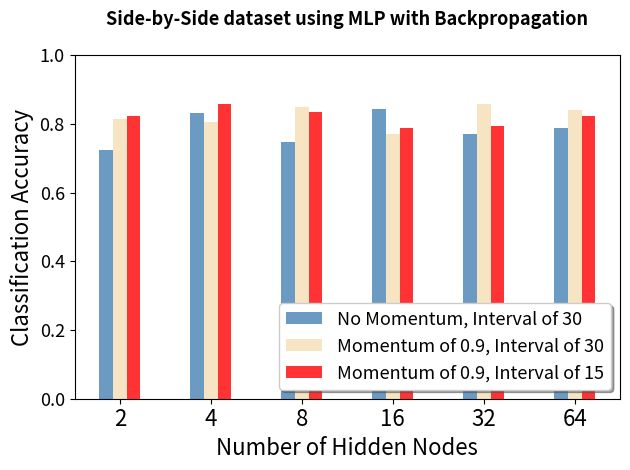

This chart was generated by the following Python code:
import numpy as np
import matplotlib.pyplot as plt

n_groups = 6

bpNoMomentum = (0.7234848485, 0.8310606061, 0.7477272727, 0.8424242424, 0.7704545455, 0.7886363636)
bpMomentum30 =  (0.8151515152, 0.8045454545, 0.8507575758, 0.7704545455, 0.8583333333, 0.8416666667)
bpMomentum15 = (0.8234848485, 0.8583333333, 0.8340909091, 0.7878787879, 0.7954545455, 0.8242424242)

fig, ax = plt.subplots()
index = np.arange(n_groups)
bar_width = 0.15
opacity = 0.8
font_size_large = 16
font_size_small = 13

rects1 = plt.bar(index, bpNoMomentum, bar_width,
alpha=opacity,
color='steelblue',
label='No Momentum, Interval of 30')

rects2 = plt.bar(index + bar_width, bpMomentum30, bar_width,
alpha=opacity,
color='wheat',
label='Momentum of 0.9, Interval of 30')

rects3 = plt.bar(index + bar_width*2, bpMomentum15, bar_width,
alpha=opacity,
color='red',
label='Momentum of 0.9, Interval of 15')

plt.ylim(0,1.0)
plt.xlabel('Number of Hidden Nodes', fontsize=font_size_large)
plt.ylabel('Classification Accuracy', fontsize=font_size_large)
plt.title('Side-by-Side dataset using MLP with Backpropagation\n', fontweight='bold', fontsize=font_size_small)
plt.xticks(index + bar_width, ('2', '4', '8', '16', '32', '64'), fontsize=font_size_large)
plt.yticks(fontsize=font_size_small)
plt.legend(fontsize=font_size_small, loc=4, shadow=True)


plt.tight_layout()
plt.show()
